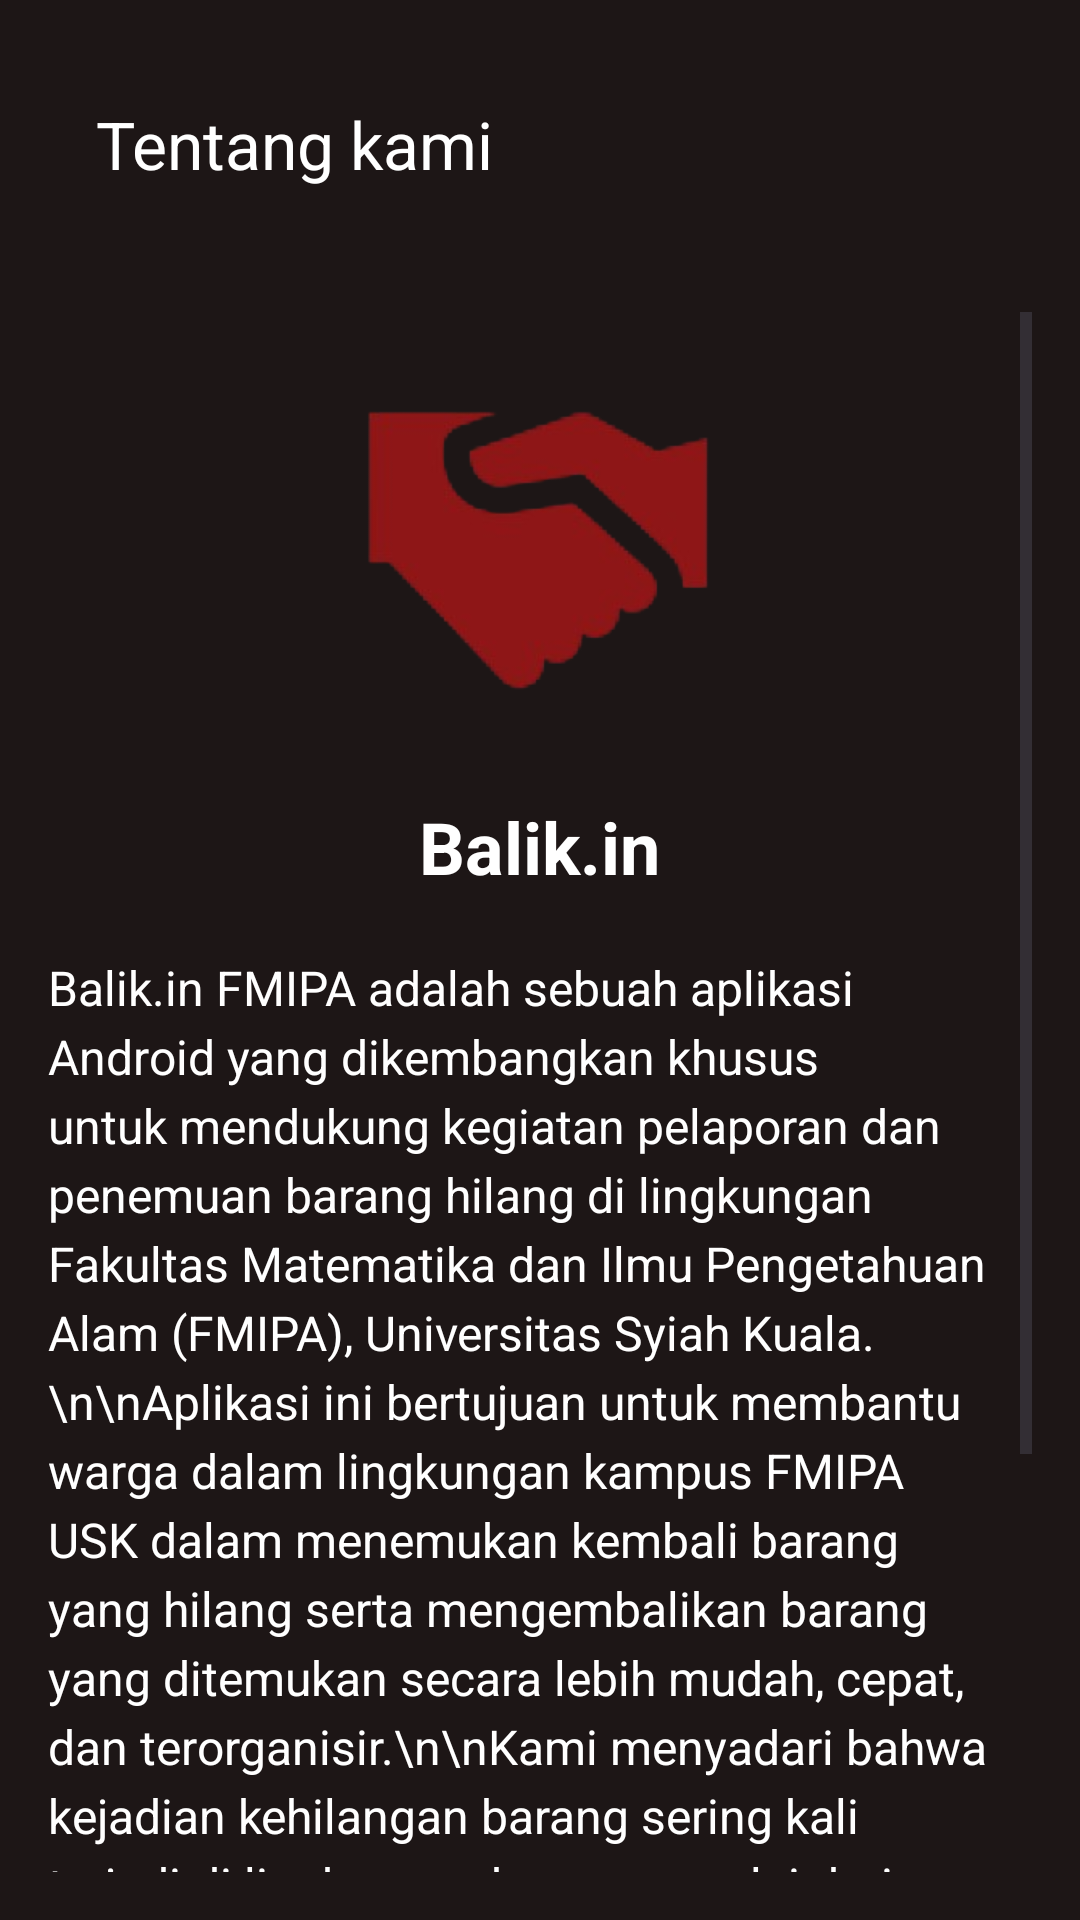

Write the Android layout XML for this screen, with the resource values it uses.
<!-- AndroidManifest.xml: application theme Theme.Balikin -->
<!-- res/layout/about_us.xml -->
<?xml version="1.0" encoding="utf-8"?>
<LinearLayout
    xmlns:android="http://schemas.android.com/apk/res/android"
    xmlns:app="http://schemas.android.com/apk/res-auto"
    android:layout_width="match_parent"
    android:layout_height="match_parent"
    android:orientation="vertical"
    android:background="#1D1616"
    android:padding="16dp">

    
    <androidx.appcompat.widget.Toolbar
        android:id="@+id/toolbar_about_us"
        android:layout_width="match_parent"
        android:layout_height="?attr/actionBarSize"
        android:background="#1D1616"
        app:title="Tentang kami"
        app:titleTextColor="#FFFFFF"
        app:navigationIcon="@drawable/ic_arrow_back"
        app:navigationIconTint="@android:color/white" />


    
    <ScrollView
        android:layout_width="match_parent"
        android:layout_height="0dp"
        android:layout_weight="1"
        android:paddingTop="24dp">

        <LinearLayout
            android:layout_width="match_parent"
            android:layout_height="wrap_content"
            android:orientation="vertical"
            android:gravity="center_horizontal">

            <ImageView
                android:id="@+id/logo_balikin_about"
                android:layout_width="150dp"
                android:layout_height="150dp"
                android:src="@drawable/logobalikin"
                android:contentDescription="Logo Balik.in"
                android:scaleType="fitCenter"/>

            <TextView
                android:layout_width="wrap_content"
                android:layout_height="wrap_content"
                android:text="Balik.in"
                android:textColor="#FFFFFF"
                android:textSize="24sp"
                android:textStyle="bold"
                android:layout_marginTop="12dp"/>

            <TextView
                android:layout_width="match_parent"
                android:layout_height="wrap_content"
                android:textColor="#FFFFFF"
                android:textSize="16sp"
                android:layout_marginTop="20dp"
                android:lineSpacingExtra="4dp"
                android:text="Balik.in FMIPA adalah sebuah aplikasi Android yang dikembangkan khusus untuk mendukung kegiatan pelaporan dan penemuan barang hilang di lingkungan Fakultas Matematika dan Ilmu Pengetahuan Alam (FMIPA), Universitas Syiah Kuala.\n\nAplikasi ini bertujuan untuk membantu warga dalam lingkungan kampus FMIPA USK dalam menemukan kembali barang yang hilang serta mengembalikan barang yang ditemukan secara lebih mudah, cepat, dan terorganisir.\n\nKami menyadari bahwa kejadian kehilangan barang sering kali terjadi di lingkungan kampus, mulai dari barang kecil seperti flashdisk hingga barang penting seperti dompet dan kartu identitas.\n\nDengan Balik.in FMIPA, pengguna dapat saling berinteraksi untuk mencocokkan laporan kehilangan dan temuan barang, serta mengonfirmasi pengembalian secara langsung melalui sistem yang aman dan transparan." />

        </LinearLayout>
    </ScrollView>

</LinearLayout>
<!-- resources referenced by this layout -->
<resources>
  <!-- drawable logobalikin: png bitmap (drawable, 24009 bytes) -->
  <style name="Theme.Balikin" parent="Base.Theme.Balikin" />
  <style name="Base.Theme.Balikin" parent="Theme.Material3.DayNight.NoActionBar">
          
          
      </style>
</resources>
